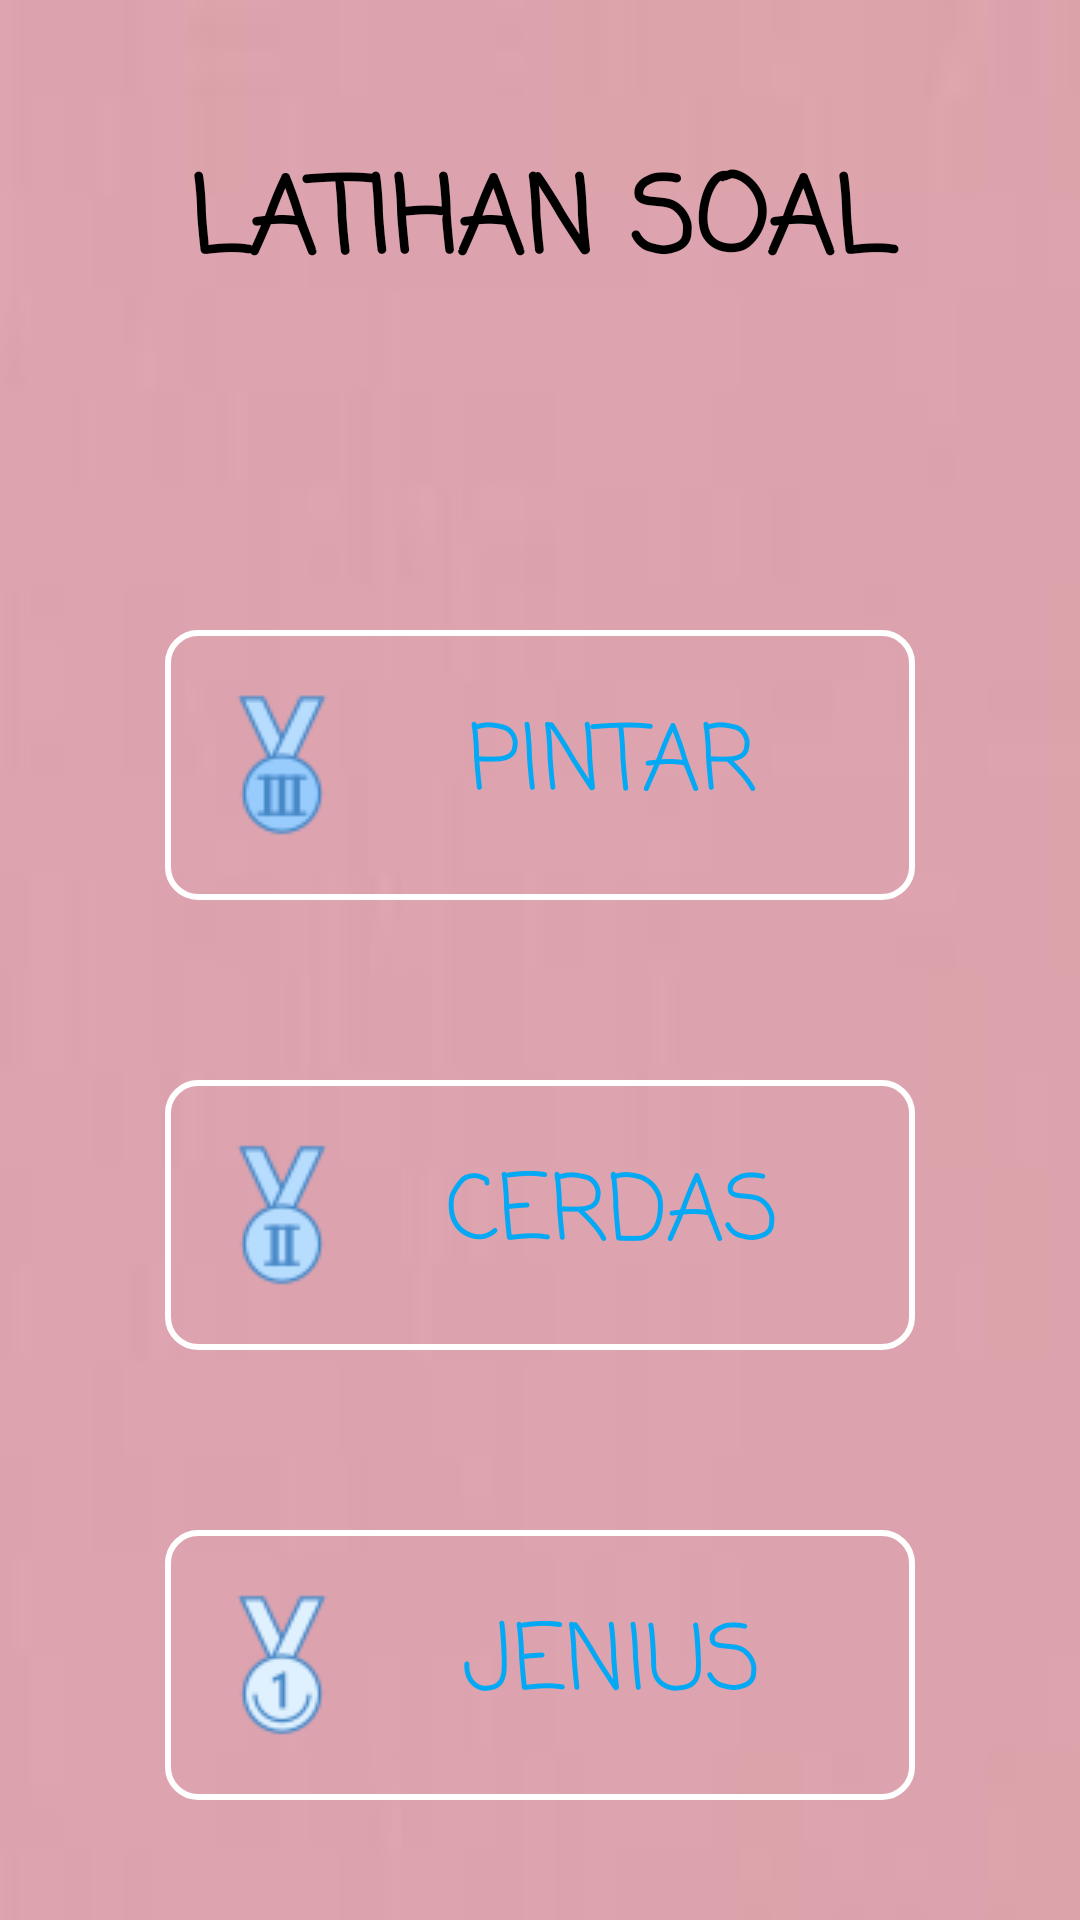

Layout XML and referenced resources for this Android screen:
<!-- AndroidManifest.xml: application theme AppTheme -->
<!-- res/layout/activity_soal.xml -->
<?xml version="1.0" encoding="utf-8"?>
<ScrollView xmlns:android="http://schemas.android.com/apk/res/android"
    xmlns:app="http://schemas.android.com/apk/res-auto"
    xmlns:tools="http://schemas.android.com/tools"
    android:layout_width="match_parent"
    android:layout_height="match_parent"
    android:scrollbars="vertical"
    android:background="@drawable/walpaper3"
    tools:context=".soal">

    <RelativeLayout
        android:layout_width="match_parent"
        android:layout_height="match_parent">

        <TextView
            android:layout_width="match_parent"
            android:layout_height="150dp"
            android:id="@+id/label"
            android:layout_centerHorizontal="true"
            android:text="LATIHAN SOAL"
            android:textStyle="bold"
            android:textSize="35dp"
            android:textColor="#000"
            android:gravity="center"
            android:fontFamily="casual"
            android:drawableRight="@drawable/buku2"
            />

        <Button
            android:layout_width="250dp"
            android:layout_height="90dp"
            android:id="@+id/pintar"
            android:layout_below="@+id/label"
            android:layout_marginTop="60dp"
            android:gravity="center"
            android:layout_centerHorizontal="true"
            android:textColor="#03A9F4"
            android:textSize="30dp"
            android:textStyle="normal"
            android:text="PINTAR"
            android:typeface="serif"
            android:drawableLeft="@drawable/pintar"
            android:fontFamily="casual"
            android:background="@drawable/button_bg_transparen"
            android:padding="15dp"/>

        <Button
            android:layout_width="250dp"
            android:layout_height="90dp"
            android:id="@+id/cerdas"
            android:layout_below="@+id/pintar"
            android:layout_marginTop="60dp"
            android:gravity="center"
            android:layout_centerHorizontal="true"
            android:textColor="#03A9F4"
            android:textSize="30dp"
            android:textStyle="normal"
            android:text="CERDAS"
            android:typeface="serif"
            android:drawableLeft="@drawable/cerdas"
            android:fontFamily="casual"
            android:background="@drawable/button_bg_transparen"
            android:padding="15dp"/>

        <Button
            android:layout_width="250dp"
            android:layout_height="90dp"
            android:id="@+id/jenius"
            android:layout_below="@+id/cerdas"
            android:layout_marginTop="60dp"
            android:gravity="center"
            android:layout_centerHorizontal="true"
            android:textColor="#03A9F4"
            android:textSize="30dp"
            android:textStyle="normal"
            android:text="JENIUS"
            android:typeface="serif"
            android:drawableLeft="@drawable/jenius"
            android:fontFamily="casual"
            android:background="@drawable/button_bg_transparen"
            android:padding="15dp"/>
    </RelativeLayout>

</ScrollView>
<!-- resources referenced by this layout -->
<resources>
  <!-- drawable button_bg_transparen (drawable) -->
  <?xml version="1.0" encoding="utf-8"?>
  <selector xmlns:android="http://schemas.android.com/apk/res/android">
      <item>
          <shape android:shape="rectangle">
              
              <solid android:color="#00ffffff"/>
              
              <stroke android:color="#ffff" android:width="2dp"/>
              <corners android:radius="10dp"/>
          </shape>
      </item>
  </selector>
  <!-- drawable cerdas: png bitmap (drawable, 1674 bytes) -->
  <!-- drawable jenius: png bitmap (drawable, 1785 bytes) -->
  <!-- drawable pintar: png bitmap (drawable, 1752 bytes) -->
  <!-- drawable walpaper3: jpg bitmap (drawable, 690 bytes) -->
  <style name="AppTheme" parent="Theme.AppCompat.Light.NoActionBar">
          
          <item name="colorPrimary">@color/colorPrimary</item>
          <item name="colorPrimaryDark">@color/colorPrimaryDark</item>
          <item name="colorAccent">@color/colorAccent</item>
      </style>
  <color name="colorPrimary">#008577</color>
  <color name="colorPrimaryDark">#00574B</color>
  <color name="colorAccent">#D81B60</color>
</resources>
